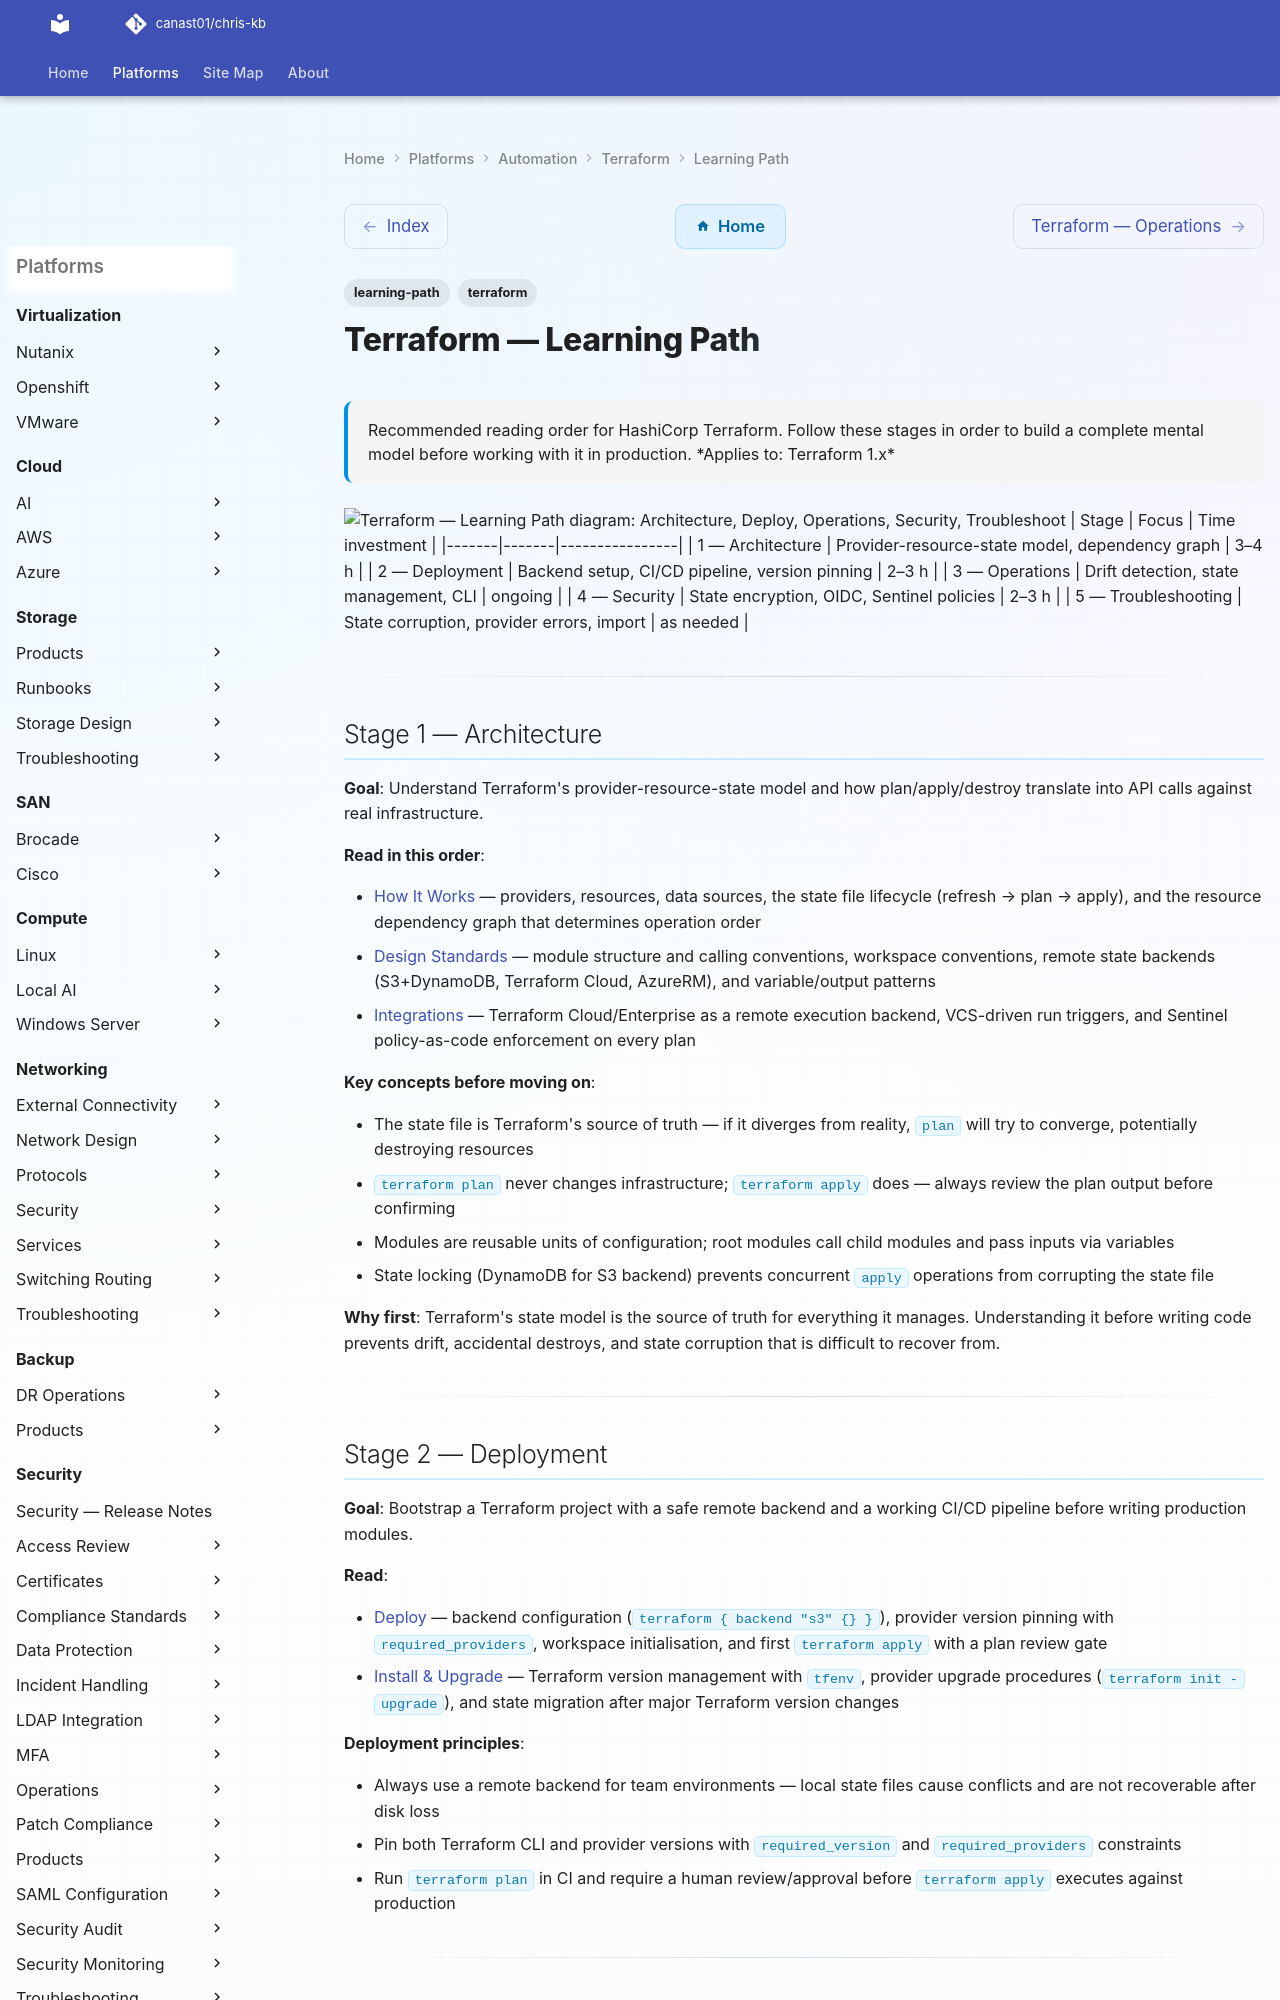

repository: canast01/chris-kb · page: automation/terraform/learning-path/index.html · generator: mkdocs

---
tags:
  - learning-path
  - terraform
description: "Recommended reading order for HashiCorp Terraform. Follow these stages in order to build a complete mental model before working with it in production."
---
# Terraform — Learning Path

<div class="kb-summary">
Recommended reading order for HashiCorp Terraform. Follow these stages in order to build a complete mental model before working with it in production.

*Applies to: Terraform 1.x*
</div>

```d2
direction: right

S1: "Architecture" {shape: rectangle}
S2: "Deploy" {shape: rectangle}
S3: "Operations" {shape: rectangle}
S4: "Security" {shape: rectangle}
S5: "Troubleshoot" {shape: rectangle}

S1 -> S2
S2 -> S3
S3 -> S4
S4 -> S5
```
| Stage | Focus | Time investment |
|-------|-------|----------------|
| 1 — Architecture | Provider-resource-state model, dependency graph | 3–4 h |
| 2 — Deployment | Backend setup, CI/CD pipeline, version pinning | 2–3 h |
| 3 — Operations | Drift detection, state management, CLI | ongoing |
| 4 — Security | State encryption, OIDC, Sentinel policies | 2–3 h |
| 5 — Troubleshooting | State corruption, provider errors, import | as needed |

---

## Stage 1 — Architecture

**Goal**: Understand Terraform's provider-resource-state model and how plan/apply/destroy translate into API calls against real infrastructure.

**Read in this order**:

- [How It Works](../architecture/how-it-works/) — providers, resources, data sources, the state file lifecycle (refresh → plan → apply), and the resource dependency graph that determines operation order
- [Design Standards](../architecture/design-standards/) — module structure and calling conventions, workspace conventions, remote state backends (S3+DynamoDB, Terraform Cloud, AzureRM), and variable/output patterns
- [Integrations](../architecture/integrations/) — Terraform Cloud/Enterprise as a remote execution backend, VCS-driven run triggers, and Sentinel policy-as-code enforcement on every plan

**Key concepts before moving on**:

- The state file is Terraform's source of truth — if it diverges from reality, `plan` will try to converge, potentially destroying resources
- `terraform plan` never changes infrastructure; `terraform apply` does — always review the plan output before confirming
- Modules are reusable units of configuration; root modules call child modules and pass inputs via variables
- State locking (DynamoDB for S3 backend) prevents concurrent `apply` operations from corrupting the state file

**Why first**: Terraform's state model is the source of truth for everything it manages. Understanding it before writing code prevents drift, accidental destroys, and state corruption that is difficult to recover from.

---
